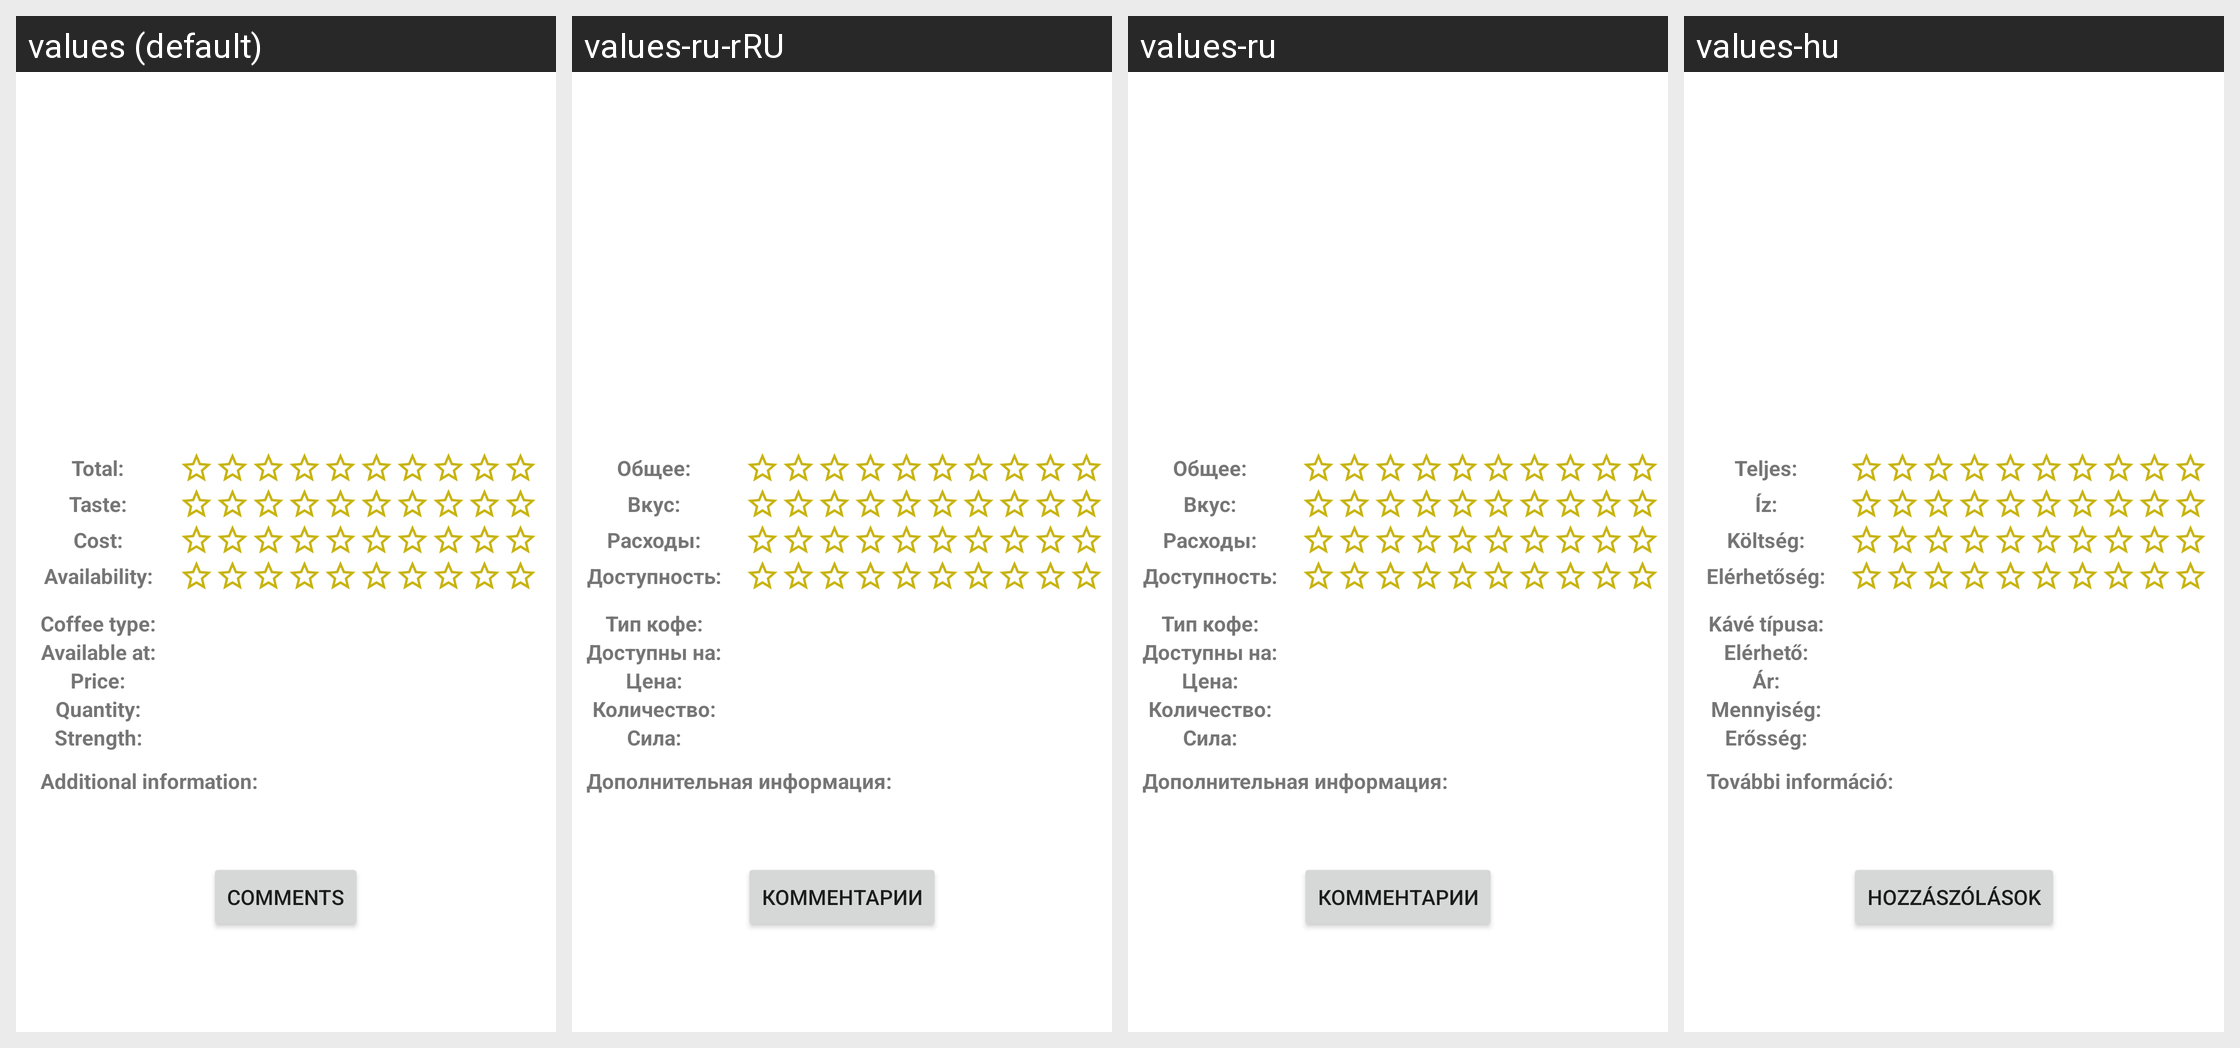

Locale-by-locale string values for the Android screen shown in this grid:
Android screen res/layout/fragment_details.xml rendered under 4 locales, left to right: values (default), values-ru-rRU, values-ru, values-hu. Device: Nexus 5 (rendered at 1080×1920; each locale shown at half size, 540×960, under a caption strip naming it); theme Theme.Coffee.
Other locales in the repository, not shown: values-sq-rAL.
Strings drawn on this screen, with the default value and each locale's value (text and hints the layout hard-codes, and strings that could not be matched under every locale, appear in the picture but are not listed):

total
  values: Total:
  values-ru-rRU: Общее:
  values-ru: Общее:
  values-hu: Teljes:

taste
  values: Taste:
  values-ru-rRU: Вкус:
  values-ru: Вкус:
  values-hu: Íz:

cost
  values: Cost:
  values-ru-rRU: Расходы:
  values-ru: Расходы:
  values-hu: Költség:

availability
  values: Availability:
  values-ru-rRU: Доступность:
  values-ru: Доступность:
  values-hu: Elérhetőség:

coffee_type
  values: Coffee type:
  values-ru-rRU: Тип кофе:
  values-ru: Тип кофе:
  values-hu: Kávé típusa:

available_at
  values: Available at:
  values-ru-rRU: Доступны на:
  values-ru: Доступны на:
  values-hu: Elérhető:

price_lbl
  values: Price:
  values-ru-rRU: Цена:
  values-ru: Цена:
  values-hu: Ár:

quantity_lbl
  values: Quantity:
  values-ru-rRU: Количество:
  values-ru: Количество:
  values-hu: Mennyiség:

strength
  values: Strength:
  values-ru-rRU: Сила:
  values-ru: Сила:
  values-hu: Erősség:

additional_information
  values: Additional information:
  values-ru-rRU: Дополнительная информация:
  values-ru: Дополнительная информация:
  values-hu: További információ:

comments
  values: Comments
  values-ru-rRU: Комментарии
  values-ru: Комментарии
  values-hu: Hozzászólások
